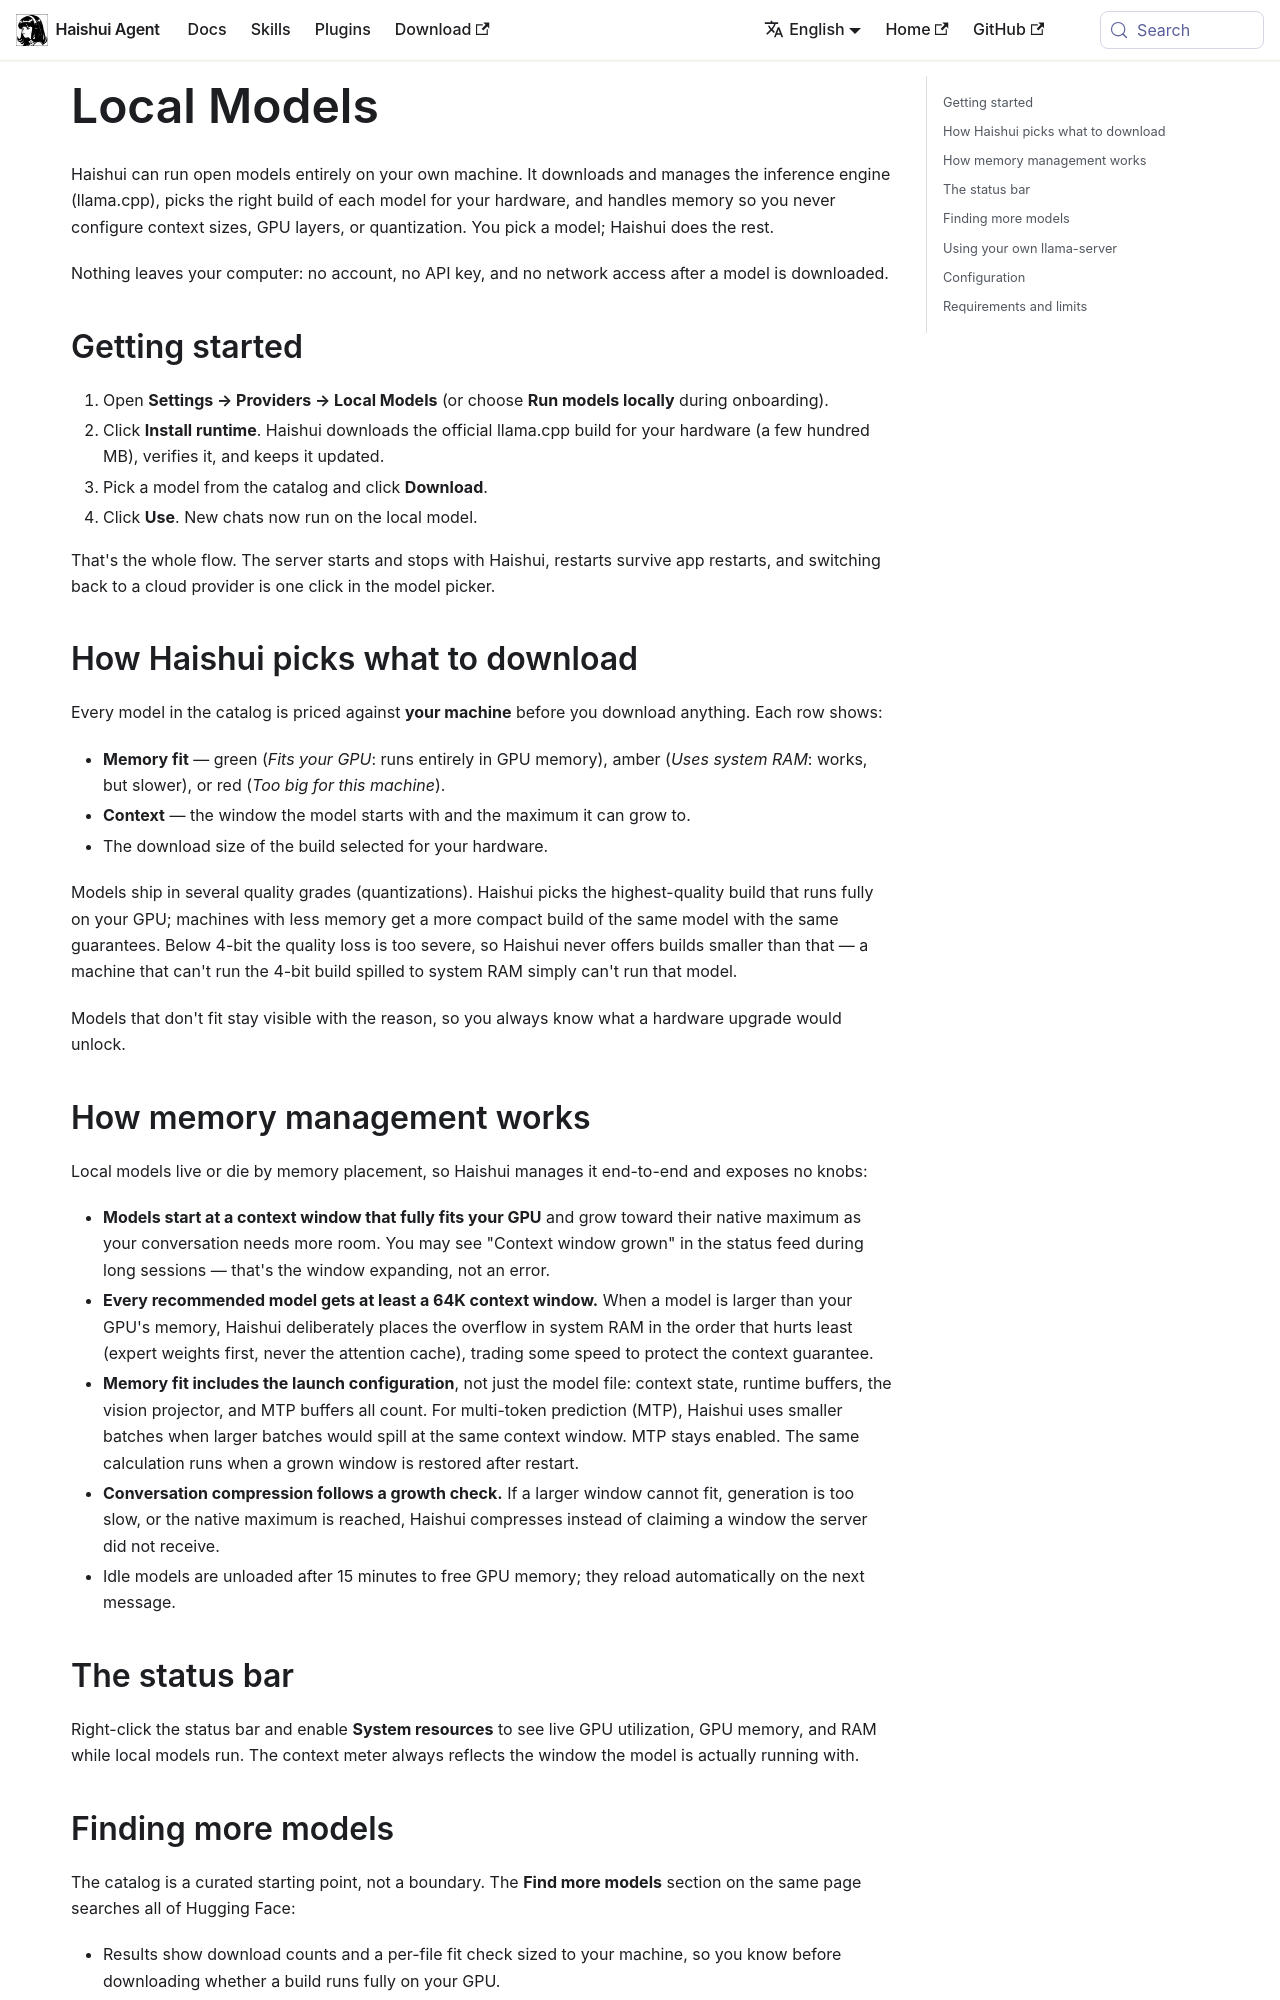

repository: aiqinghaiwork163/haishui-agent · page: docs/user-guide/local-models/index.html · generator: docusaurus

---
sidebar_position: 4
title: Local Models
description: Run models entirely on your own machine — no account, no API key, nothing leaves your computer.
---

# Local Models

Haishui can run open models entirely on your own machine. It downloads and
manages the inference engine (llama.cpp), picks the right build of each
model for your hardware, and handles memory so you never configure context
sizes, GPU layers, or quantization. You pick a model; Haishui does the rest.

Nothing leaves your computer: no account, no API key, and no network access
after a model is downloaded.

## Getting started

1. Open **Settings → Providers → Local Models** (or choose **Run models
   locally** during onboarding).
2. Click **Install runtime**. Haishui downloads the official llama.cpp
   build for your hardware (a few hundred MB), verifies it, and keeps it
   updated.
3. Pick a model from the catalog and click **Download**.
4. Click **Use**. New chats now run on the local model.

That's the whole flow. The server starts and stops with Haishui, restarts
survive app restarts, and switching back to a cloud provider is one click
in the model picker.

## How Haishui picks what to download

Every model in the catalog is priced against **your machine** before you
download anything. Each row shows:

- **Memory fit** — green (*Fits your GPU*: runs entirely in GPU memory),
  amber (*Uses system RAM*: works, but slower), or red (*Too big for this
  machine*).
- **Context** — the window the model starts with and the maximum it can
  grow to.
- The download size of the build selected for your hardware.

Models ship in several quality grades (quantizations). Haishui picks the
highest-quality build that runs fully on your GPU; machines with less
memory get a more compact build of the same model with the same
guarantees. Below 4-bit the quality loss is too severe, so Haishui never
offers builds smaller than that — a machine that can't run the 4-bit
build spilled to system RAM simply can't run that model.

Models that don't fit stay visible with the reason, so you always know
what a hardware upgrade would unlock.

## How memory management works

Local models live or die by memory placement, so Haishui manages it
end-to-end and exposes no knobs:

- **Models start at a context window that fully fits your GPU** and grow
  toward their native maximum as your conversation needs more room. You
  may see "Context window grown" in the status feed during long sessions
  — that's the window expanding, not an error.
- **Every recommended model gets at least a 64K context window.** When a
  model is larger than your GPU's memory, Haishui deliberately places the
  overflow in system RAM in the order that hurts least (expert weights
  first, never the attention cache), trading some speed to protect the
  context guarantee.
- **Memory fit includes the launch configuration**, not just the model file:
  context state, runtime buffers, the vision projector, and MTP buffers all
  count. For multi-token prediction (MTP), Haishui uses smaller batches when
  larger batches would spill at the same context window. MTP stays enabled.
  The same calculation runs when a grown window is restored after restart.
- **Conversation compression follows a growth check.** If a larger window
  cannot fit, generation is too slow, or the native maximum is reached,
  Haishui compresses instead of claiming a window the server did not receive.
- Idle models are unloaded after 15 minutes to free GPU memory; they
  reload automatically on the next message.
